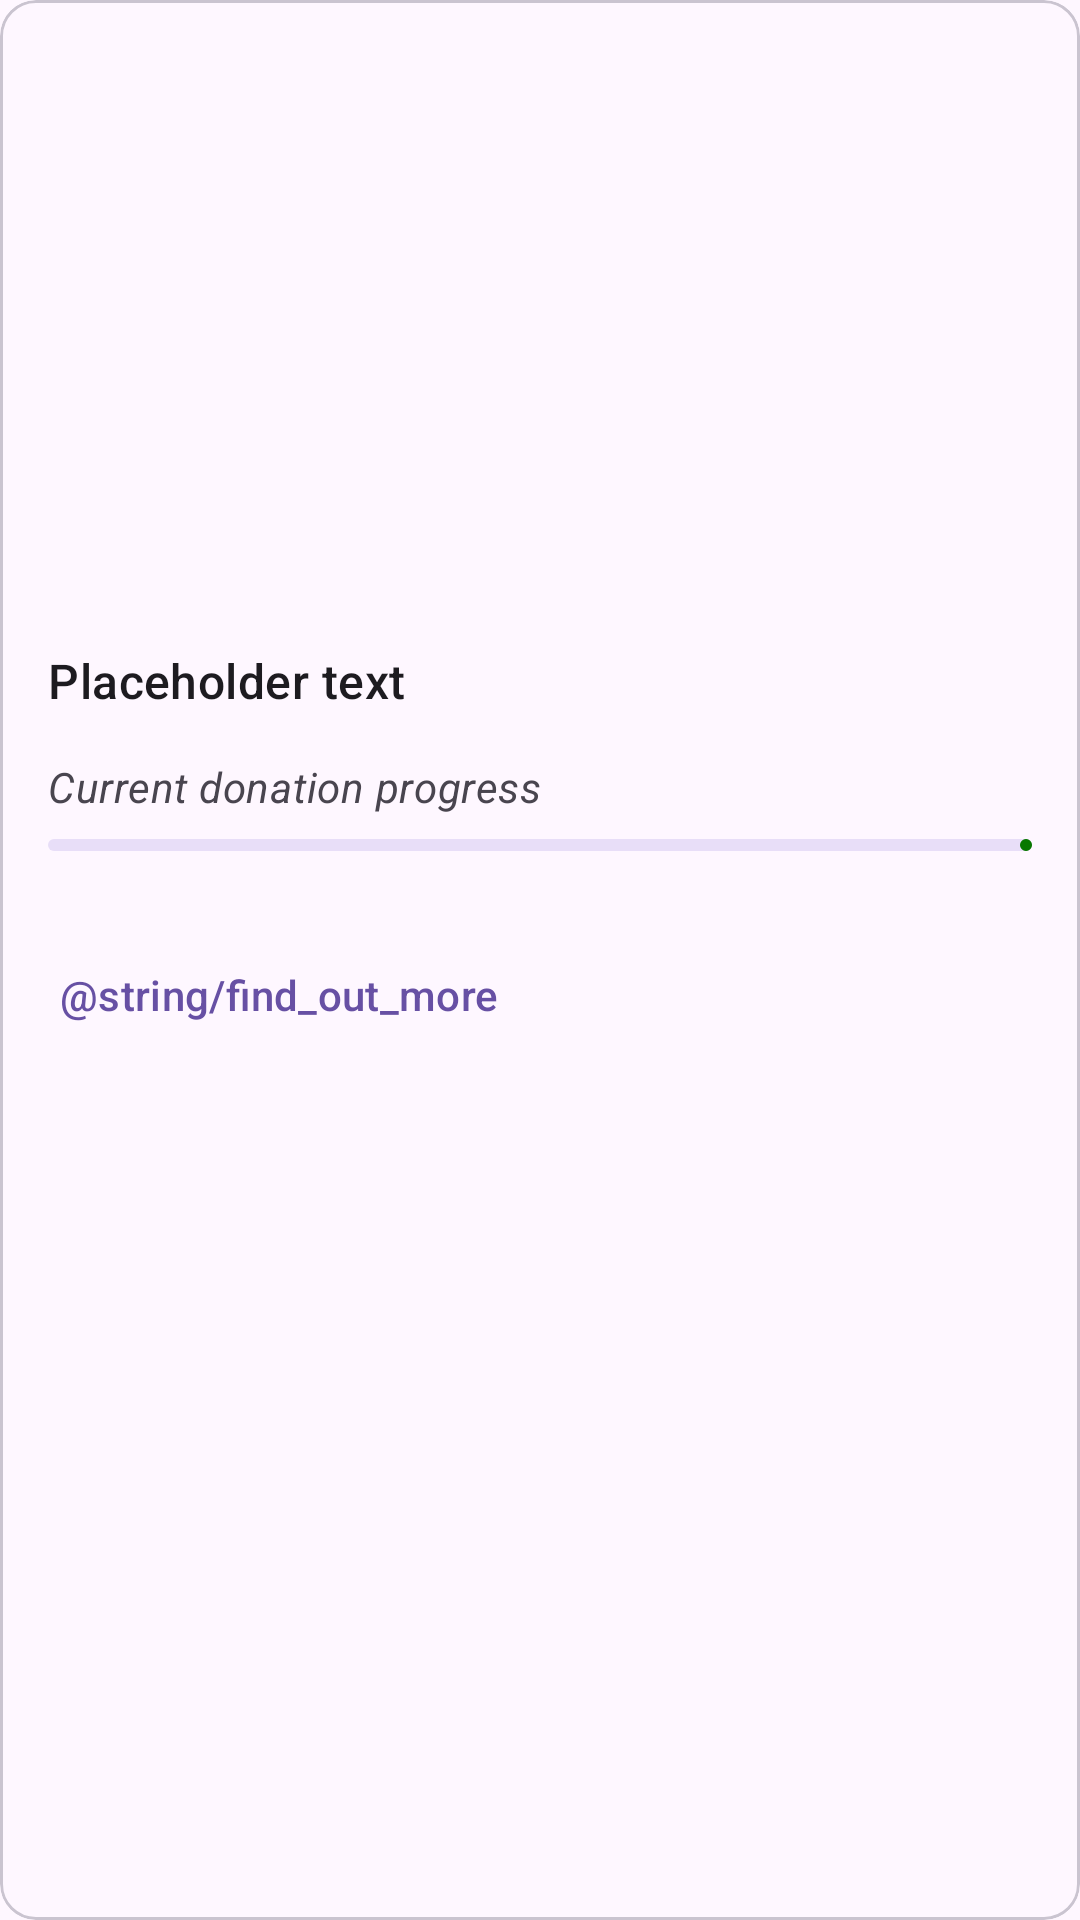

Layout XML and referenced resources for this Android screen:
<!-- AndroidManifest.xml: application theme Theme.CharityHub -->
<!-- res/layout/card_project.xml -->
<?xml version="1.0" encoding="utf-8"?>
<com.google.android.material.card.MaterialCardView
    xmlns:android="http://schemas.android.com/apk/res/android"
    xmlns:app="http://schemas.android.com/apk/res-auto"
    android:id="@+id/card"
    android:layout_height="wrap_content"
    android:layout_width="match_parent"
    android:layout_margin="8dp" >

    <LinearLayout
        android:layout_width="match_parent"
        android:layout_height="wrap_content"
        android:orientation="vertical">

        
        <ImageView
            android:id="@+id/projectImage"
            android:layout_width="match_parent"
            android:layout_height="200dp"
            android:scaleType="centerCrop" />

        <LinearLayout
            android:layout_width="match_parent"
            android:layout_height="wrap_content"
            android:orientation="vertical"
            android:padding="16dp">

            
            <TextView
                android:id="@+id/projectTitle"
                android:layout_width="wrap_content"
                android:layout_height="wrap_content"
                android:text="Placeholder text"
                android:textAppearance="?attr/textAppearanceTitleMedium" />

            

            <TextView
                android:id="@+id/currenProgressTextView"
                android:layout_width="wrap_content"
                android:layout_height="wrap_content"
                android:layout_marginTop="15dp"
                android:text="Current donation progress"
                android:textAppearance="?attr/textAppearanceBodyMedium"
                android:textColor="?android:attr/textColorSecondary"
                android:textStyle="italic" />

            
            <com.google.android.material.progressindicator.LinearProgressIndicator
                android:id="@+id/donationProgressBar"
                android:layout_width="match_parent"
                android:layout_height="wrap_content"
                android:layout_marginTop="8dp"
                android:max="100"
                android:progress="50"
                app:indicatorColor="#087800" />



        </LinearLayout>

        
        <LinearLayout
            android:layout_width="wrap_content"
            android:layout_height="wrap_content"
            android:layout_margin="8dp"
            android:orientation="horizontal">

            <com.google.android.material.button.MaterialButton
                android:layout_width="wrap_content"
                android:layout_height="wrap_content"
                android:layout_marginEnd="8dp"
                android:text="@string/find_out_more"
                style="?attr/borderlessButtonStyle"
                />
        </LinearLayout>

    </LinearLayout>

</com.google.android.material.card.MaterialCardView>
<!-- resources referenced by this layout -->
<resources>
  <style name="Theme.CharityHub" parent="Base.Theme.CharityHub" />
  <style name="Base.Theme.CharityHub" parent="Theme.Material3.DayNight.NoActionBar">
          
          
      </style>
</resources>
